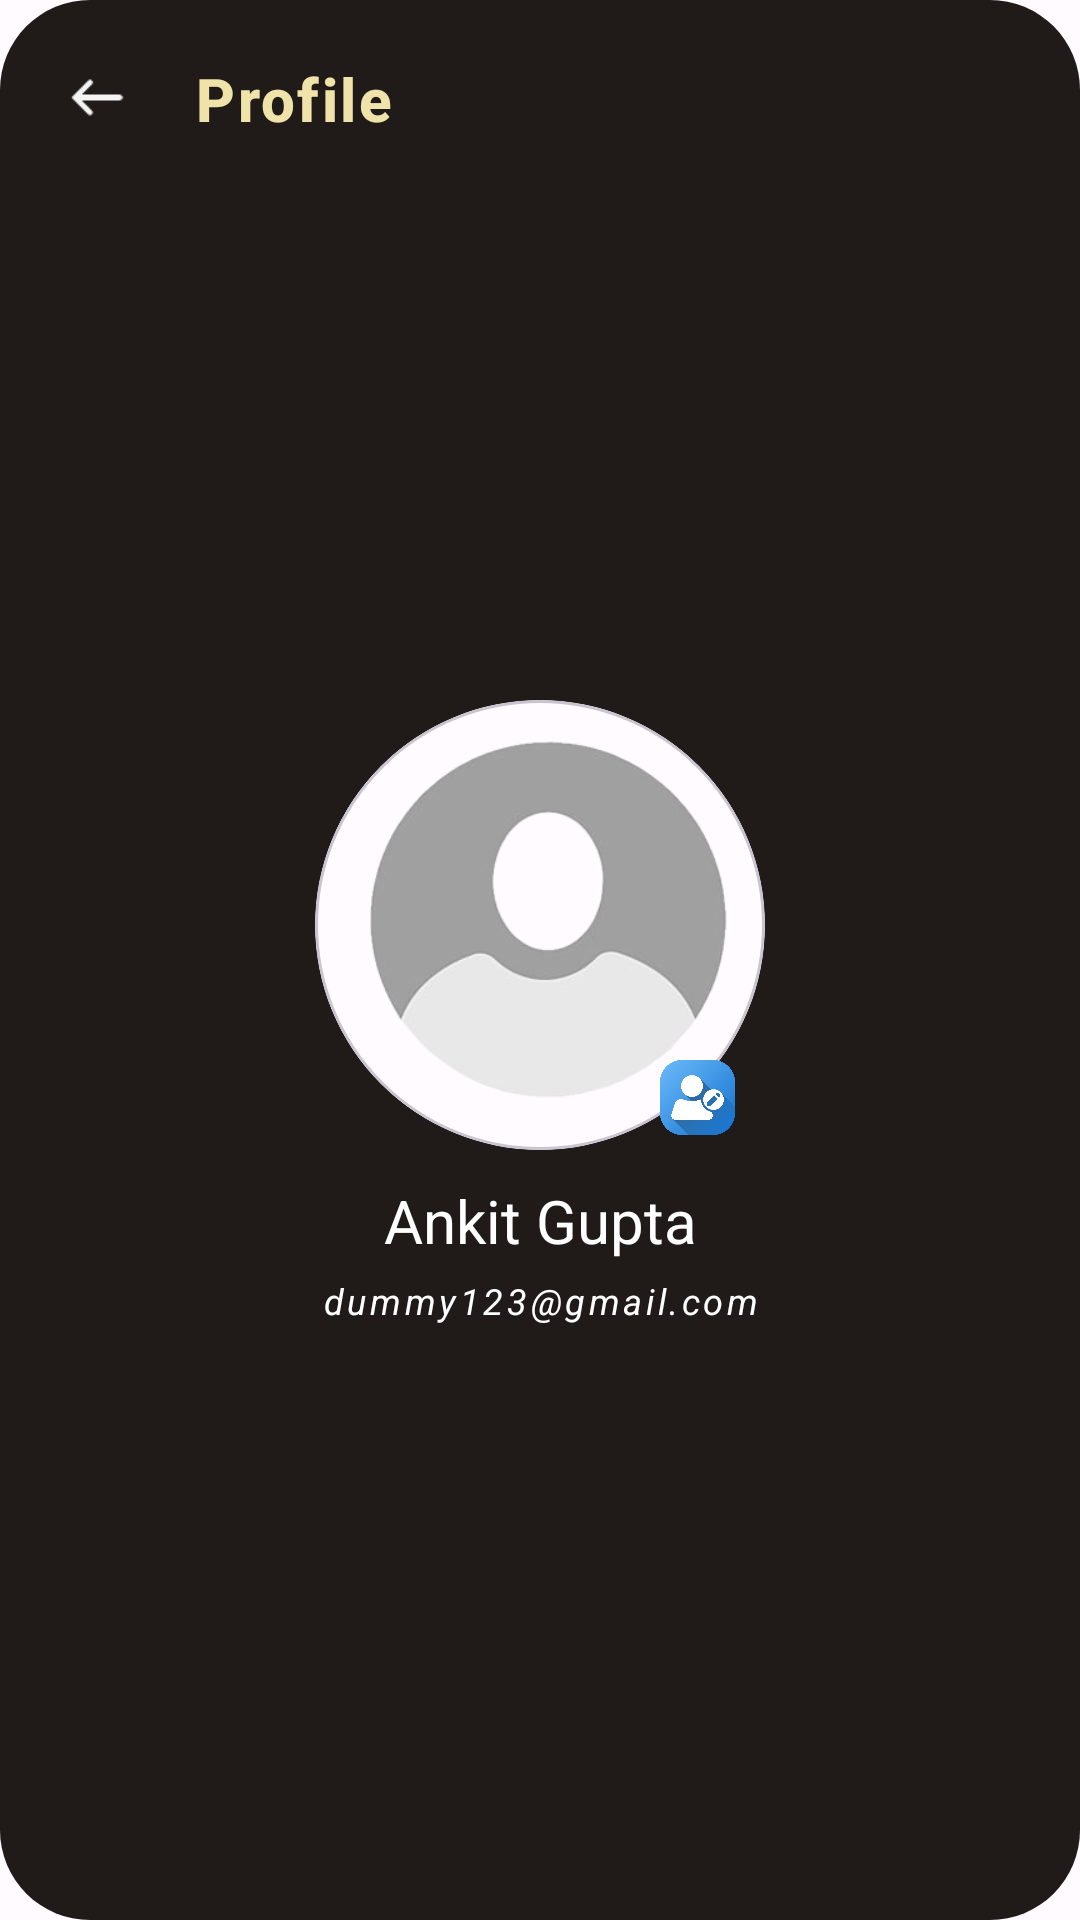

Write the Android layout XML for this screen, with the resource values it uses.
<!-- AndroidManifest.xml: application theme Theme.KChatApp -->
<!-- res/layout/profile_top_section.xml -->
<?xml version="1.0" encoding="utf-8"?>
<layout xmlns:android="http://schemas.android.com/apk/res/android"
    xmlns:app="http://schemas.android.com/apk/res-auto">

    <data>

    </data>

    <androidx.constraintlayout.widget.ConstraintLayout
        android:layout_width="match_parent"
        android:layout_height="wrap_content"
        android:layout_margin="20dp"
        android:background="@drawable/profile_frame_background"
        android:padding="20dp"
        app:layout_constraintEnd_toEndOf="parent"
        app:layout_constraintStart_toStartOf="parent"
        app:layout_constraintTop_toBottomOf="@+id/vieww">

        <TextView
            android:id="@+id/title"
            android:layout_width="wrap_content"
            android:layout_height="wrap_content"
            android:layout_marginStart="20dp"
            android:letterSpacing=".04"
            android:text="Profile"
            android:textAppearance="@style/TextAppearance.AppCompat.Title"
            android:textColor="@color/md_theme_dark_onTertiaryContainer"
            android:textStyle="bold"
            app:layout_constraintBottom_toBottomOf="@+id/backbtn"
            app:layout_constraintStart_toEndOf="@+id/backbtn"
            app:layout_constraintTop_toTopOf="@+id/backbtn" />

        <ImageView
            android:id="@+id/backbtn"
            android:layout_width="wrap_content"
            android:layout_height="wrap_content"
            android:src="@drawable/icons8_back_50"
            app:layout_constraintStart_toStartOf="parent"
            app:layout_constraintTop_toTopOf="parent"

             />


        <LinearLayout
            android:id="@+id/linearLayout"
            android:layout_width="match_parent"
            android:layout_height="wrap_content"
            android:gravity="center"
            android:orientation="vertical"
            app:layout_constraintBottom_toBottomOf="parent"
            app:layout_constraintEnd_toEndOf="parent"
            app:layout_constraintStart_toStartOf="parent"
            android:layout_marginVertical="20dp"
            app:layout_constraintTop_toBottomOf="@+id/backbtn">

            <FrameLayout
                android:id="@+id/frame_layout"
                android:layout_width="wrap_content"
                android:layout_height="wrap_content"
                android:layout_margin="10dp"
                app:layout_constraintBottom_toTopOf="@+id/textView"
                app:layout_constraintEnd_toEndOf="parent"
                app:layout_constraintStart_toStartOf="parent"
                app:layout_constraintTop_toBottomOf="@+id/backbtn">

                <com.google.android.material.card.MaterialCardView
                    android:layout_width="wrap_content"
                    android:layout_height="wrap_content"
                    app:cardCornerRadius="100dp">

                    <ImageView
                        android:id="@+id/profile_image"
                        android:layout_width="150dp"
                        android:layout_height="150dp"
                        android:layout_gravity="center"
                        android:scaleType="fitXY"
                        android:src="@drawable/pngtree_gray_avatar_placeholder_png_image_3416697" />
                </com.google.android.material.card.MaterialCardView>


                <ImageView
                    android:id="@+id/editProfilePic"
                    android:layout_width="25dp"
                    android:layout_height="25dp"
                    android:layout_gravity="end|bottom"
                    android:layout_marginEnd="10dp"
                    android:layout_marginBottom="5dp"
                    android:src="@drawable/edit_info"
                    android:clickable="true"
                    android:focusableInTouchMode="true"
                    android:visibility="visible"
                    android:focusable="true" />

            </FrameLayout>

            <TextView
                android:id="@+id/user_name"
                android:layout_width="match_parent"
                android:layout_height="wrap_content"
                android:layout_marginBottom="5dp"
                android:gravity="center"
                android:text="Ankit Gupta"
                android:textColor="@color/white"
                android:textSize="20sp"
                android:textStyle="normal"
                app:layout_constraintBottom_toBottomOf="parent"
                app:layout_constraintStart_toStartOf="parent" />


            <TextView
                android:id="@+id/email_address"
                android:layout_width="match_parent"
                android:layout_height="wrap_content"
                android:gravity="center"
                android:text="dummy123@gmail.com"
                android:textColor="@color/white"
                android:textSize="12sp"
                android:textStyle="italic"
                android:letterSpacing=".1"
                app:layout_constraintBottom_toBottomOf="parent"
                app:layout_constraintEnd_toEndOf="parent"
                app:layout_constraintTop_toTopOf="@+id/textView" />
        </LinearLayout>


    </androidx.constraintlayout.widget.ConstraintLayout>
</layout>
<!-- resources referenced by this layout -->
<resources>
  <color name="md_theme_dark_onTertiaryContainer">#EFE3A9</color>
  <color name="white">#FFFFFFFF</color>
  <!-- drawable profile_frame_background (drawable) -->
  <layer-list xmlns:android="http://schemas.android.com/apk/res/android">
      
      <item>
          <shape android:shape="rectangle">
              <corners
                  android:bottomLeftRadius="30dp"
                  android:bottomRightRadius="30dp"
                  android:topLeftRadius="30dp"
                  android:topRightRadius="30dp"/>
              <solid
                  android:color="@color/md_theme_dark_inverseOnSurface"/>
          </shape>
      </item>
      
      <item android:top="8dp">
          <shape android:shape="rectangle">
              <solid android:color="#00000000"/> 
              <corners
                  android:bottomLeftRadius="30dp"
                  android:bottomRightRadius="30dp"/>
          </shape>
      </item>
  </layer-list>
  <color name="md_theme_dark_inverseOnSurface">#201A18</color>
  <style name="Base.Theme.KChatApp" parent="Theme.Material3.DayNight.NoActionBar">
          
          
      </style>
  <color name="md_theme_light_primary">#99461D</color>
  <color name="md_theme_light_onPrimary">#FFFFFF</color>
  <color name="md_theme_light_primaryContainer">#FFDBCD</color>
  <color name="md_theme_light_onPrimaryContainer">#360F00</color>
  <color name="md_theme_light_secondary">#77574A</color>
  <color name="md_theme_light_onSecondary">#FFFFFF</color>
  <color name="md_theme_light_secondaryContainer">#FFDBCD</color>
  <color name="md_theme_light_onSecondaryContainer">#2C160C</color>
  <color name="md_theme_light_tertiary">#675F30</color>
  <color name="md_theme_light_onTertiary">#FFFFFF</color>
  <color name="md_theme_light_tertiaryContainer">#EFE3A9</color>
  <color name="md_theme_light_onTertiaryContainer">#201C00</color>
  <color name="md_theme_light_error">#BA1A1A</color>
  <color name="md_theme_light_errorContainer">#FFDAD6</color>
  <color name="md_theme_light_onError">#FFFFFF</color>
  <color name="md_theme_light_onErrorContainer">#410002</color>
  <color name="md_theme_light_background">#FFFBFF</color>
  <color name="md_theme_light_onBackground">#201A18</color>
  <color name="md_theme_light_surface">#FFFBFF</color>
  <color name="md_theme_light_onSurface">#201A18</color>
  <color name="md_theme_light_surfaceVariant">#F5DED5</color>
  <color name="md_theme_light_onSurfaceVariant">#53443E</color>
  <color name="md_theme_light_outline">#85736C</color>
  <color name="md_theme_light_inverseOnSurface">#FBEEEA</color>
  <color name="md_theme_light_inverseSurface">#362F2C</color>
  <color name="md_theme_light_inversePrimary">#FFB596</color>
</resources>
